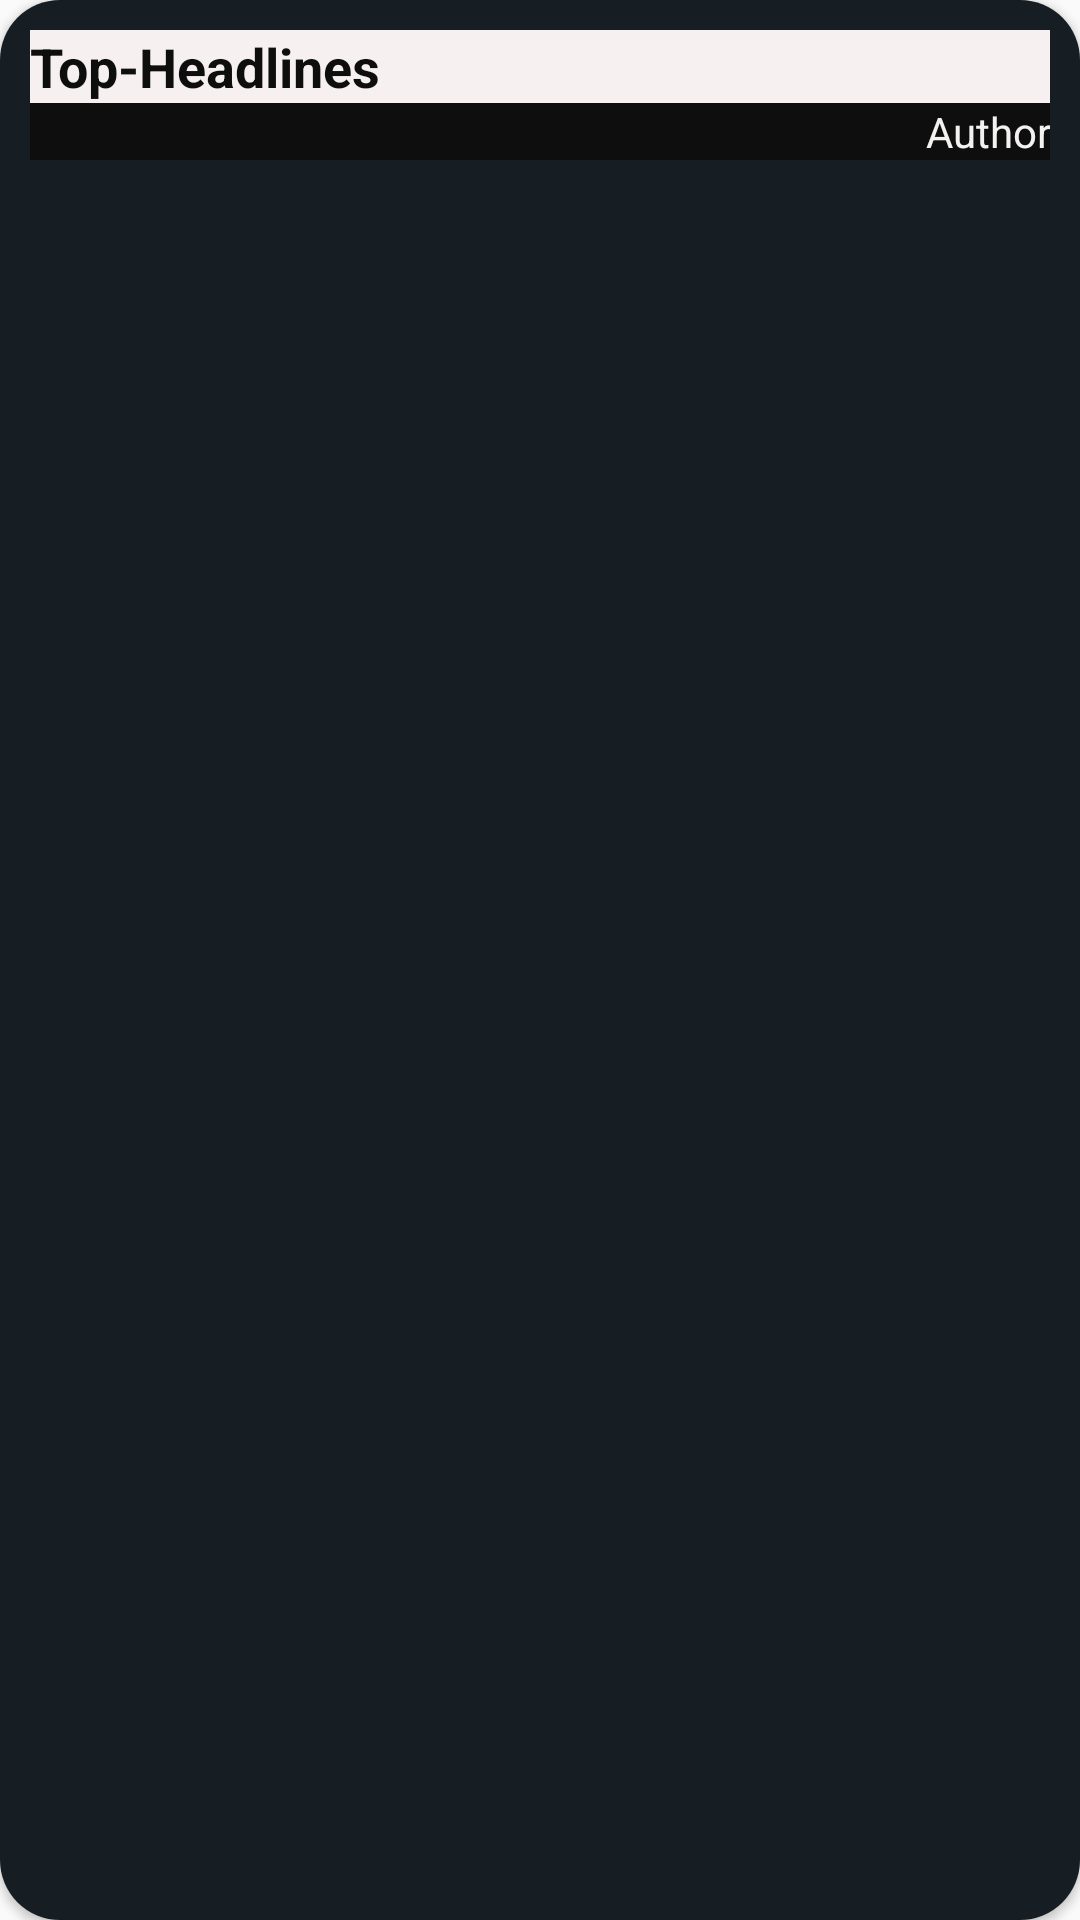

The Android layout XML behind this screen, and the referenced resources:
<!-- AndroidManifest.xml: application theme AppTheme1 -->
<!-- res/layout/person.xml -->
<?xml version="1.0" encoding="utf-8"?>
<androidx.cardview.widget.CardView
    xmlns:android="http://schemas.android.com/apk/res/android"
    xmlns:app="http://schemas.android.com/apk/res-auto"
    xmlns:tools="http://schemas.android.com/tools"
    android:layout_width="match_parent"
    android:layout_height="wrap_content"
    android:layout_marginHorizontal="10dp"
    android:layout_marginTop="10dp"
    android:layout_marginBottom="20dp"
    android:scrollbars="vertical"
    app:cardCornerRadius="20dp">


        <ImageView
            android:id="@+id/NewsImageView"
            android:layout_width="130dp"
            android:layout_height="100dp"
            android:scaleType="centerCrop"
            android:src="@drawable/ic_launcher_foreground" />

        <LinearLayout
            android:layout_width="match_parent"
            android:layout_height="match_parent"
            android:background="#161e24"
            android:orientation="vertical"
            android:padding="10dp">

            <TextView
                android:id="@+id/TitleNameTextView"
                android:layout_width="match_parent"
                android:layout_height="wrap_content"
                android:background="#F6F0F0"
                android:text="Top-Headlines"
                android:textColor="#0E0E0E"
                android:textSize="18dp"
                android:textStyle="bold" />

            <RelativeLayout
                android:layout_width="match_parent"
                android:layout_height="wrap_content">

                <TextView
                    android:id="@+id/authorTextView"
                    android:layout_width="match_parent"
                    android:layout_height="wrap_content"
                    android:layout_alignParentEnd="true"
                    android:layout_alignParentRight="true"
                    android:background="#0E0E0E"
                    android:text="Author"
                    android:textAlignment="textEnd"
                    android:textColor="#F4F2F1" />
            </RelativeLayout>
        </LinearLayout>
</androidx.cardview.widget.CardView>
<!-- resources referenced by this layout -->
<resources>
  <style name="AppTheme1" parent="Theme.AppCompat.Light.DarkActionBar">
          
          <item name="colorPrimary">#b82e14</item>
      </style>
</resources>
